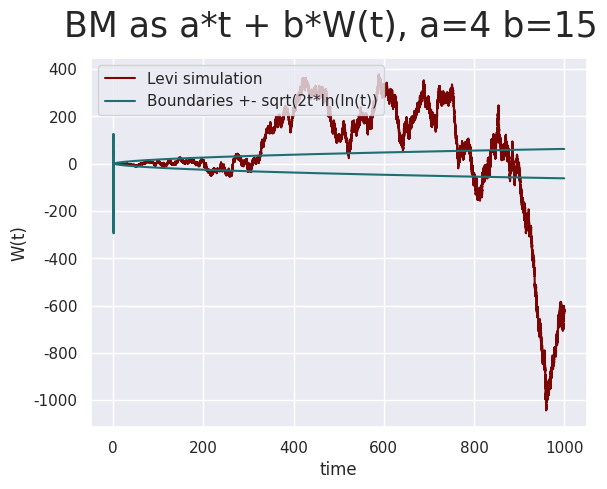

Reproduce this figure in Python.
import matplotlib.pyplot as plt
import numpy as np
import seaborn as sns
import math
import random

n = 1000 # how many steps we take per 1 unit of time. So for t=[0,1] we do this many iterations
sig = 1


def Brownian_Donsker(time):
    process = [0]
    bot = np.sqrt(time*n)
    for k in range(n*time):
        process.append(process[-1] + np.random.normal(0, 1)*np.sqrt(k)/bot) # here we use the fact that random walk divided by square root of it's current number of steps converges to N(0,1)
    x = np.arange(0, time+1/n, 1/n)                                               # so Yk/sigma*sqrt(n) = Yk*sqrt(k)/sigma*sqrt(n*k) = N(0,1)*sqrt(k)/sigma*sqrt(n)
    return process, x

def Brownian_Levi(time):
    process = [0]
    total_time = n*time
    for k in range(n*time):
        process.append(process[-1] + np.random.normal(0, k/total_time))
    x = np.arange(0, time+1/n, 1/n)
    return process, x


def plot_one():
    y1, x1 = Brownian_Donsker(1)
    y2, x2 = Brownian_Levi(1)
    sns.set()
    plt.plot(x1,y1, c='#7a0505')
    plt.plot(x2,y2, c='#1d6f72')
    plt.xlabel('time')
    plt.ylabel('W(t)')
    plt.legend(['Donsker theorem', 'Levi simulation'], loc=2)
    plt.suptitle('Brownian Motion', fontsize=25)
    plt.show()

def plot_two(): #check that plot lies within boundaries
    y, x = Brownian_Levi(1000)
    plt.plot(x,y, c='#7a0505')
    y1 = [np.sqrt(2*t * np.log(np.log(t))) for t in x]
    y2 = [-np.sqrt(2*t * np.log(np.log(t))) for t in x]
    sns.set()
    plt.plot(x,y1, c='#1d6f72')
    plt.plot(x,y2, c='#1d6f72') 
    plt.xlabel('time')
    plt.ylabel('W(t)')
    plt.legend(['Levi simulation', 'Boundaries +- sqrt(2t*ln(ln(t))'], loc=2)
    plt.suptitle('Law of the iterated logarithm ', fontsize=25)
    plt.show()    

def plot_three():
    y, x = Brownian_Levi(1)
    a = 4
    b = 15
    y1 = [(a*t + b*W) for t, W  in zip(x, y)]
    sns.set()
    plt.plot(x,y1, c='#1d6f72')  
    plt.xlabel('time')
    plt.ylabel('W(t)')
    plt.suptitle('BM as a*t + b*W(t), a=' + str(a) + ' b=' + str(b), fontsize=25)
    plt.show()    

plot_one()
plot_two()
plot_three()
